Image classification data set "cnn_dataset" (FarizStywan/Sistem-Deteksi-Hama-Cabai on GitHub). Class labels (3): bercak, keriting, menguning.

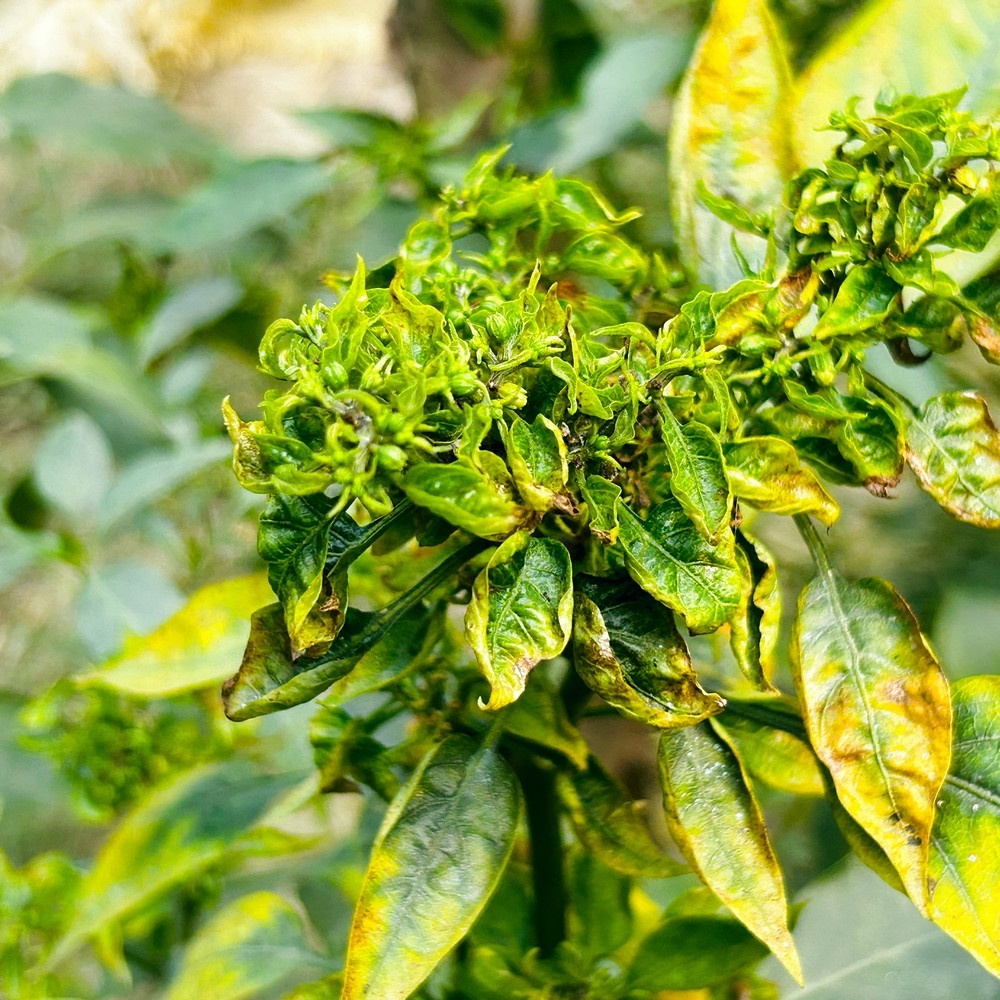
Label: keriting

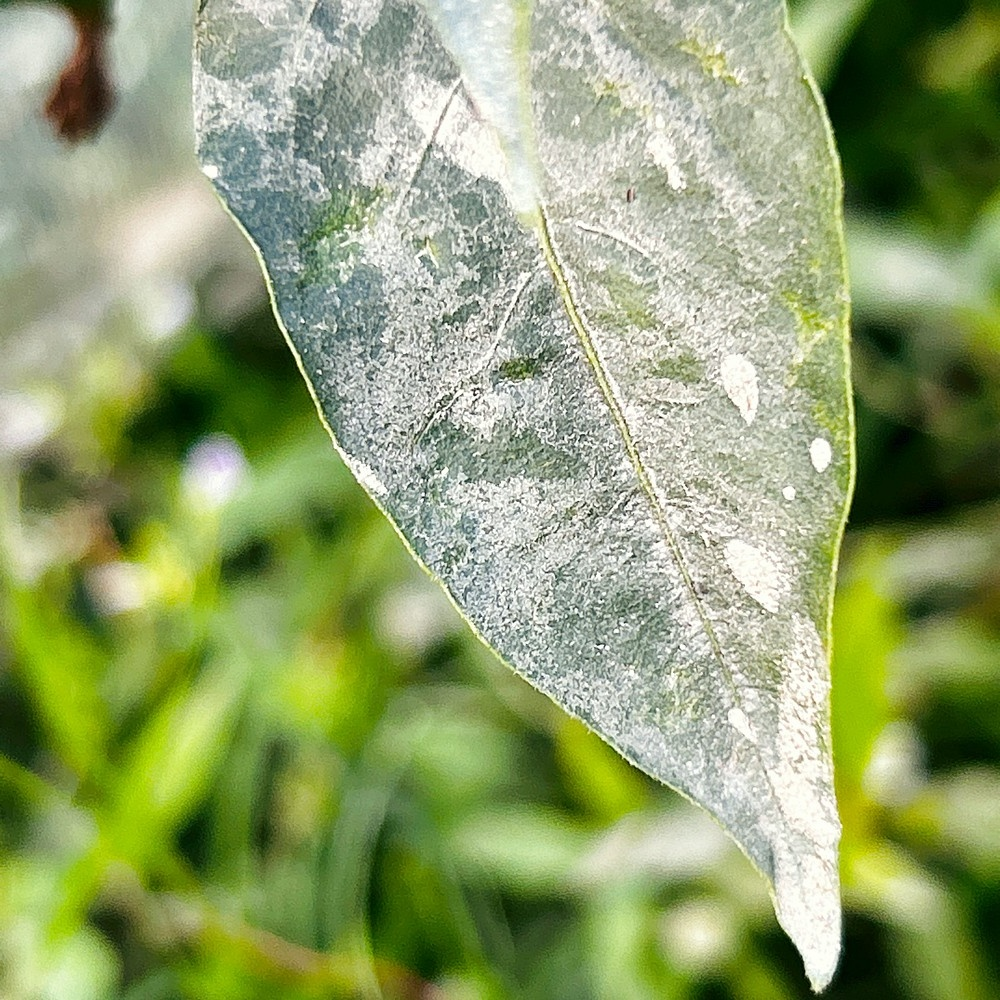
Label: bercak

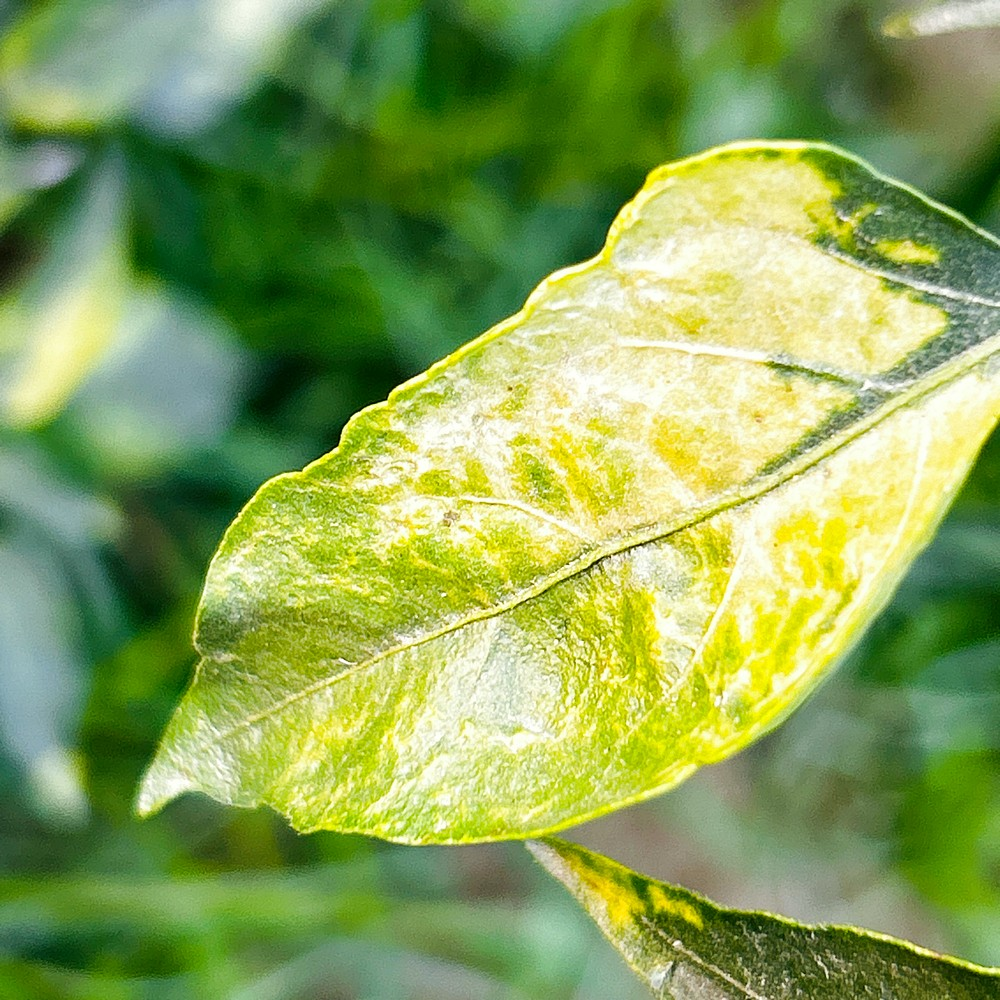
Label: menguning

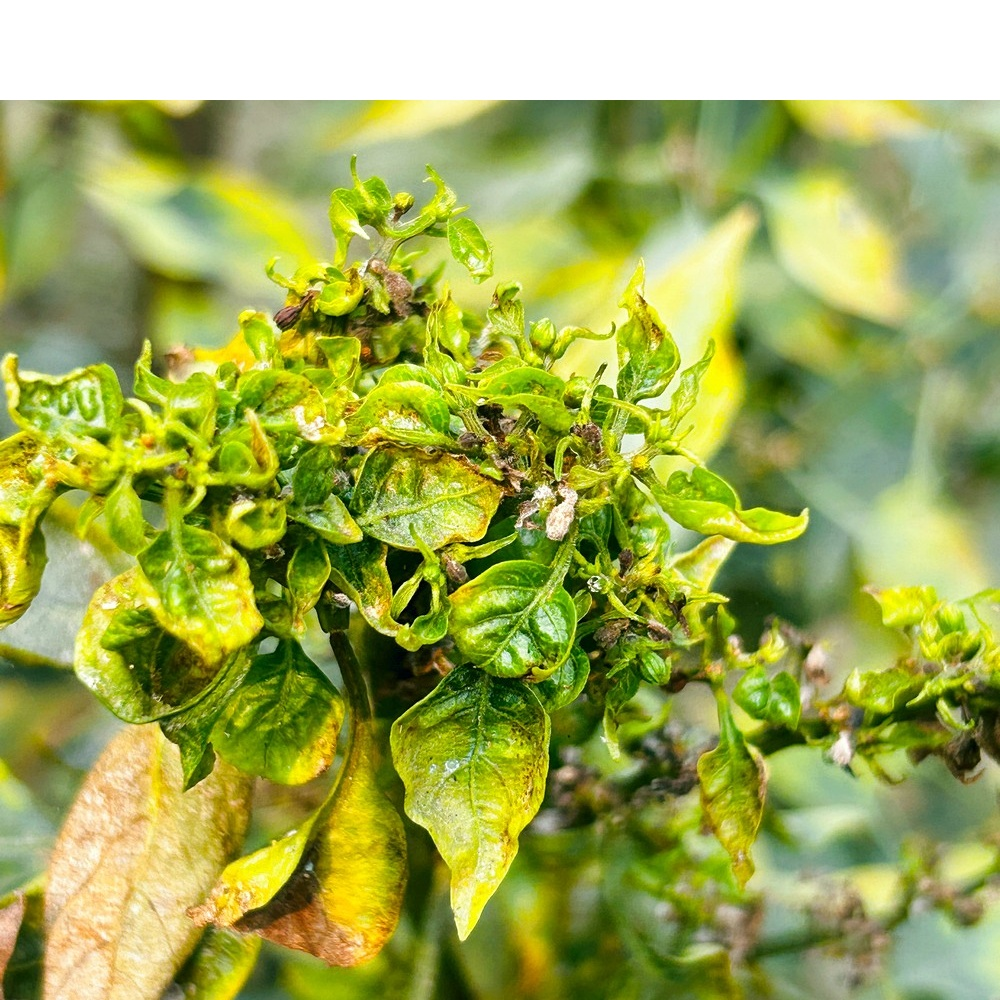
Label: keriting

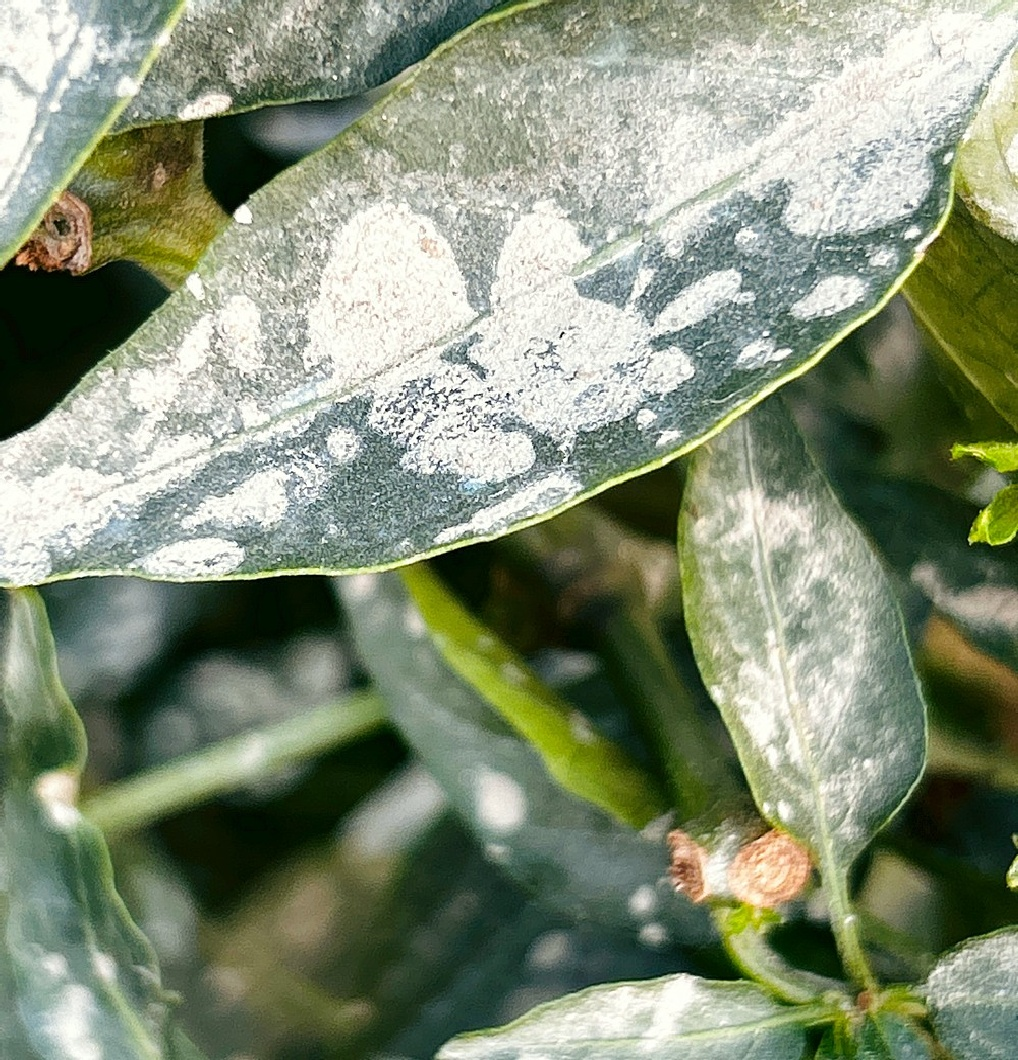
Label: bercak

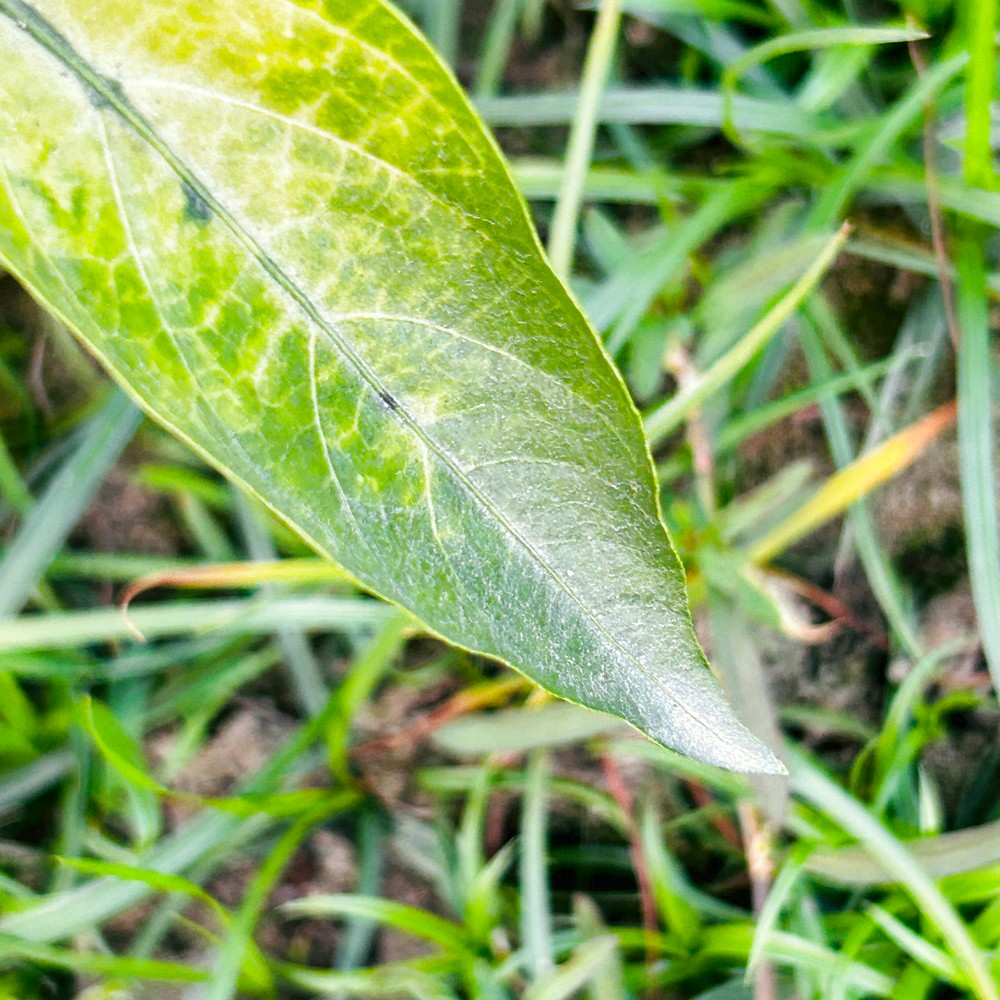
Label: menguning
